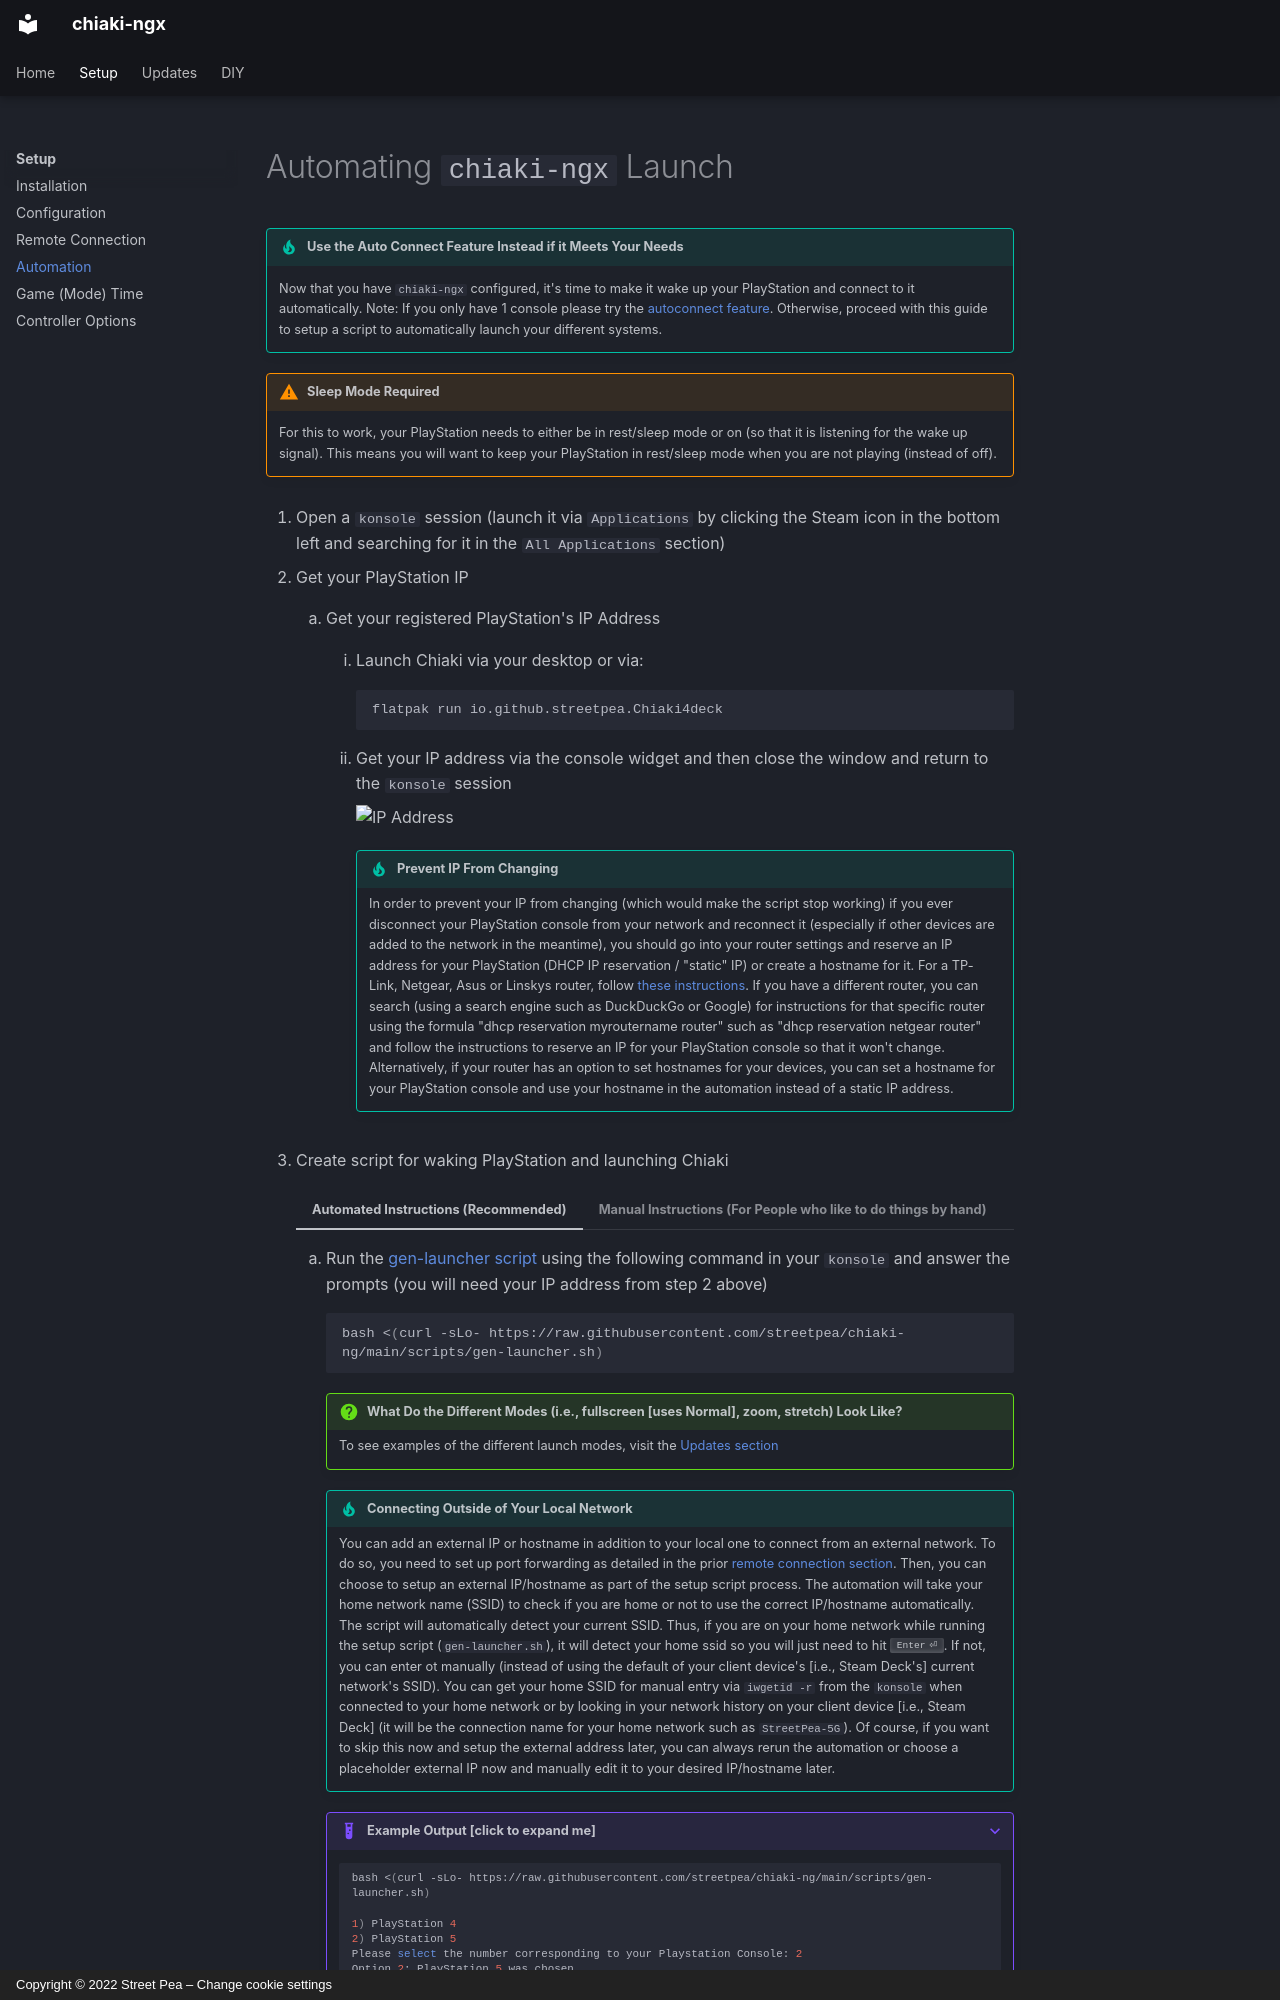

repository: TheHiepDang/chiaki-ngx · page: setup/automation/index.html · generator: mkdocs · copyright: Copyright © 2022 Street Pea – Change cookie settings

# Automating `chiaki-ngx` Launch

!!!Tip "Use the Auto Connect Feature Instead if it Meets Your Needs"

    Now that you have `chiaki-ngx` configured, it's time to make it wake up your PlayStation and connect to it automatically. Note: If you only have 1 console please try the [autoconnect feature](configuration.md#auto-connect). Otherwise, proceed with this guide to setup a script to automatically launch your different systems.

!!! Warning "Sleep Mode Required"

    For this to work, your PlayStation needs to either be in rest/sleep mode or on (so that it is listening for the wake up signal). This means you will want to keep your PlayStation in rest/sleep mode when you are not playing (instead of off).

1. Open a `konsole` session (launch it via `Applications` by clicking the Steam icon in the bottom left and searching for it in the `All Applications` section)

2. Get your PlayStation IP

    1. Get your registered PlayStation's IP Address

        1. Launch Chiaki via your desktop or via:
            
            ``` bash
            flatpak run io.github.streetpea.Chiaki4deck
            ```

        2. Get your IP address via the console widget and then close the window and return to the `konsole` session

            ![IP Address](images/GetAddress.png)

            !!! Tip "Prevent IP From Changing"

                In order to prevent your IP from changing (which would make the script stop working) if you ever disconnect your PlayStation console from your network and reconnect it (especially if other devices are added to the network in the meantime), you should go into your router settings and reserve an IP address for your PlayStation (DHCP IP reservation / "static" IP) or create a hostname for it. For a TP-Link, Netgear, Asus or Linskys router, follow [these instructions](https://www.coolblue.nl/en/advice/assign-fixed-ip-address-router.html){target="_blank" rel="noopener"}. If you have a different router, you can search (using a search engine such as DuckDuckGo or Google) for instructions for that specific router using the formula "dhcp reservation myroutername router" such as "dhcp reservation netgear router" and follow the instructions to reserve an IP for your PlayStation console so that it won't change. Alternatively, if your router has an option to set hostnames for your devices, you can set a hostname for your PlayStation console and use your hostname in the automation instead of a static IP address. 

3. Create script for waking PlayStation and launching Chiaki

    === "Automated Instructions (Recommended)"

        1. Run the [gen-launcher script](https://raw.githubusercontent.com/streetpea/chiaki-ng/main/scripts/gen-launcher.sh){target="_blank" rel="noopener"} using the following command in your `konsole` and answer the prompts (you will need your IP address from step 2 above)

            ``` bash
            bash <(curl -sLo- https://raw.githubusercontent.com/streetpea/chiaki-ng/main/scripts/gen-launcher.sh)
            ```

            !!! Question "What Do the Different Modes (i.e., fullscreen [uses Normal], zoom, stretch) Look Like?"

                To see examples of the different launch modes, visit the [Updates section](../updates/done.md#3-view-modes-for-non-standard-screen-sizes){target="_blank" rel="noopener"}

            !!! Tip "Connecting Outside of Your Local Network"

                You can add an external IP or hostname in addition to your local one to connect from an external network. To do so, you need to set up port forwarding as detailed in the prior [remote connection section](remoteconnection.md){target="_blank" rel="noopener"}. Then, you can choose to setup an external IP/hostname as part of the setup script process. The automation will take your home network name (SSID) to check if you are home or not to use the correct IP/hostname automatically. The script will automatically detect your current SSID. Thus, if you are on your home network while running the setup script (`gen-launcher.sh`), it will detect your home ssid so you will just need to hit ++enter++. If not, you can enter ot manually (instead of using the default of your client device's [i.e., Steam Deck's] current network's SSID). You can get your home SSID for manual entry via `iwgetid -r` from the `konsole` when connected to your home network or by looking in your network history on your client device [i.e., Steam Deck] (it will be the connection name for your home network such as `StreetPea-5G`). Of course, if you want to skip this now and setup the external address later, you can always rerun the automation or choose a placeholder external IP now and manually edit it to your desired IP/hostname later.

            ???- example "Example Output [click to expand me]"

                ``` bash
                bash <(curl -sLo- https://raw.githubusercontent.com/streetpea/chiaki-ng/main/scripts/gen-launcher.sh)

                1) PlayStation 4
                2) PlayStation 5
                Please select the number corresponding to your Playstation Console: 2
                Option 2: PlayStation 5 was chosen
